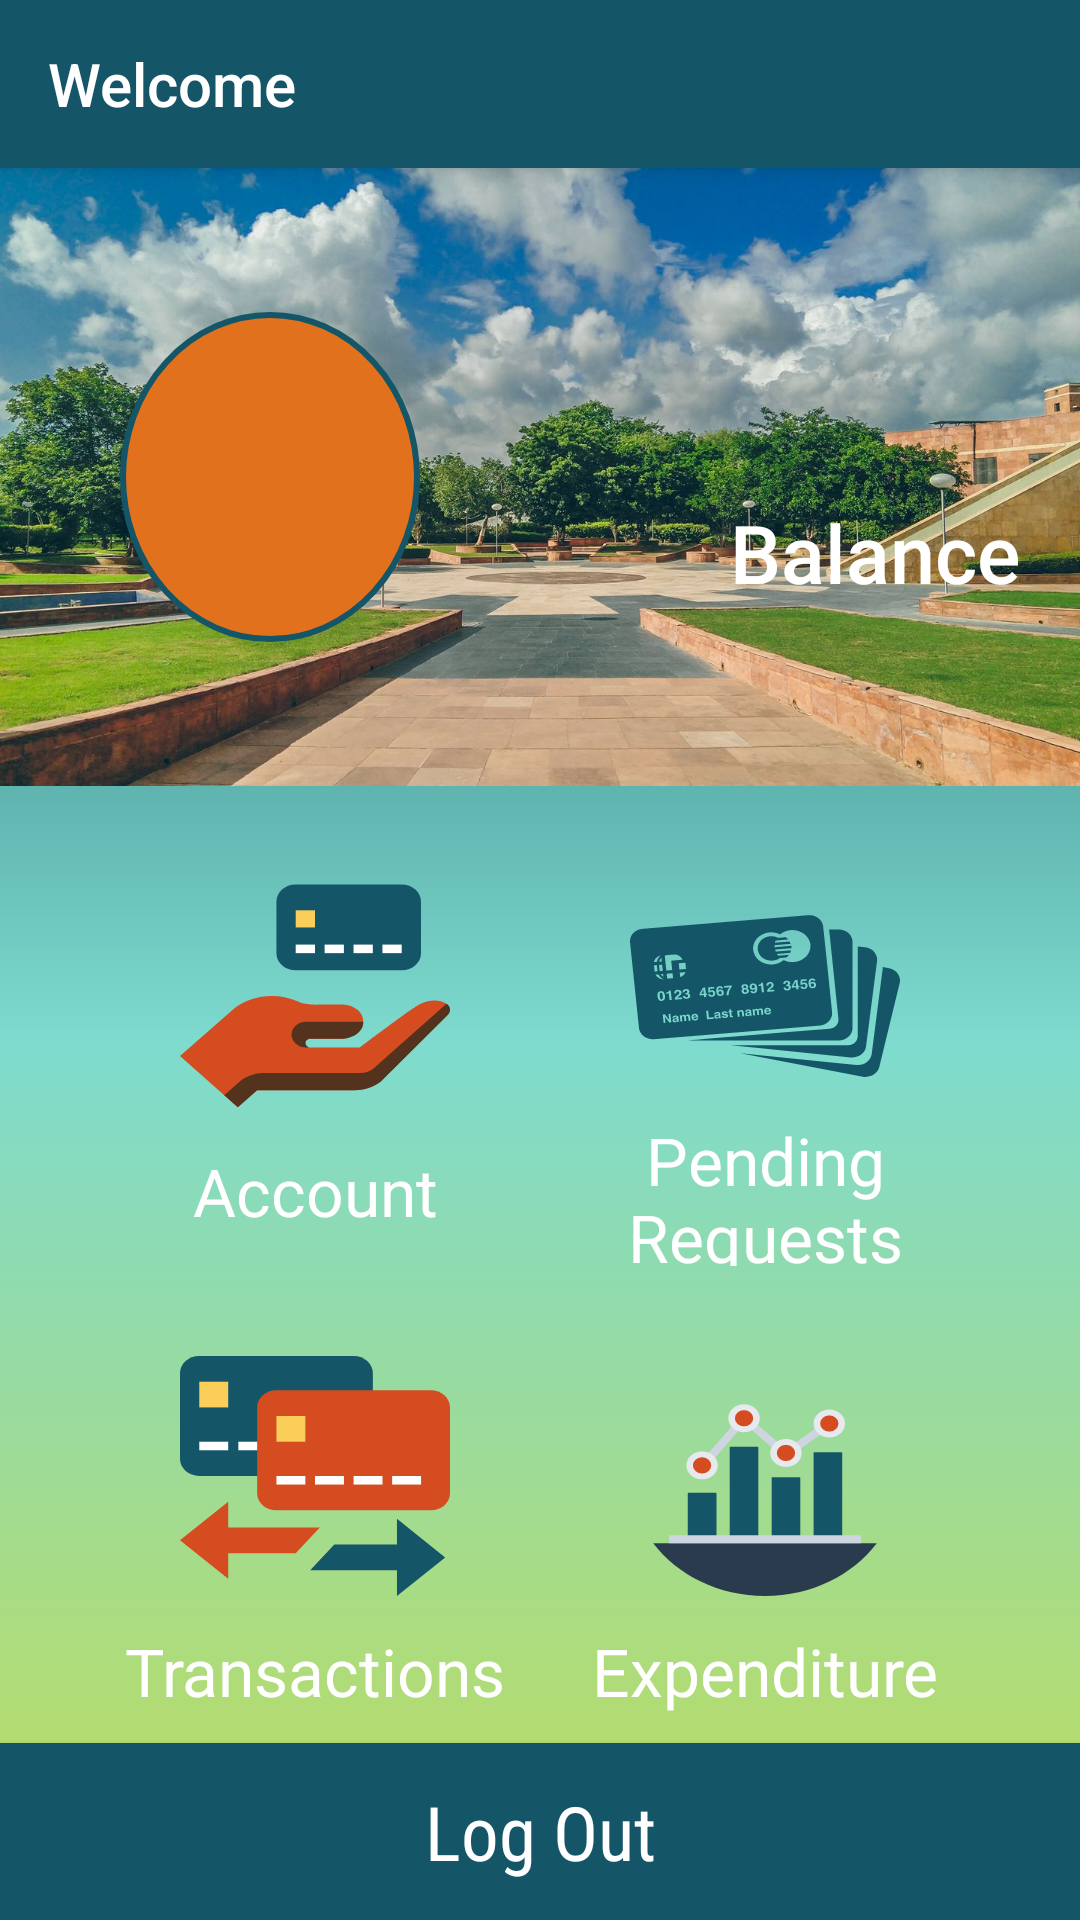

Android layout source for this screen:
<!-- AndroidManifest.xml: activity theme AppTheme.NoActionbar -->
<!-- res/layout/activity_dashboard.xml -->
<?xml version="1.0" encoding="utf-8"?>
<android.support.v4.widget.DrawerLayout xmlns:android="http://schemas.android.com/apk/res/android"
    xmlns:app="http://schemas.android.com/apk/res-auto"
    xmlns:tools="http://schemas.android.com/tools"
    android:id="@+id/drawer_layout"
    android:layout_width="match_parent"
    android:layout_height="match_parent"
    android:fitsSystemWindows="true"
    tools:openDrawer="start">

    <include
        layout="@layout/app_bar_dashboard"
        android:layout_width="match_parent"
        android:layout_height="match_parent" />

    <android.support.design.widget.NavigationView
        android:id="@+id/nav_view"
        android:layout_width="wrap_content"
        android:layout_height="match_parent"
        android:layout_gravity="start"
        android:fitsSystemWindows="true"
        app:itemTextColor="#FFFFFF"
        android:background="#145664"
        android:theme="@style/AppTheme.NavigationView"
        app:headerLayout="@layout/nav_header_dashboard"
        app:menu="@menu/activity_dashboard_drawer" />

</android.support.v4.widget.DrawerLayout>
<!-- res/layout/app_bar_dashboard.xml (included above) -->
<?xml version="1.0" encoding="utf-8"?>
<android.support.design.widget.CoordinatorLayout xmlns:android="http://schemas.android.com/apk/res/android"
    xmlns:app="http://schemas.android.com/apk/res-auto"
    xmlns:tools="http://schemas.android.com/tools"
    android:layout_width="match_parent"
    android:layout_height="match_parent"
    tools:context="com.example.sandeep.lnmsmartpay.DashboardActivity">

    <android.support.design.widget.AppBarLayout
        android:layout_width="match_parent"
        android:layout_height="wrap_content"
        android:theme="@style/AppTheme.NoActionbar.AppBarOverlay">

        <android.support.v7.widget.Toolbar
            android:id="@+id/toolbar"
            android:layout_width="match_parent"
            android:layout_height="?attr/actionBarSize"
            android:background="#145668"
            android:title="Welcome"
            app:popupTheme="@style/AppTheme.NoActionbar.PopupOverlay">

    </android.support.v7.widget.Toolbar>

    </android.support.design.widget.AppBarLayout>

    <include layout="@layout/content_dashboard" />


</android.support.design.widget.CoordinatorLayout>
<!-- res/layout/nav_header_dashboard.xml (included above) -->
<?xml version="1.0" encoding="utf-8"?>
<RelativeLayout xmlns:android="http://schemas.android.com/apk/res/android"
    xmlns:app="http://schemas.android.com/apk/res-auto"
    android:layout_width="match_parent"
    android:layout_height="@dimen/nav_header_height"
    android:background="@drawable/sample"
    android:gravity="bottom"
    android:paddingBottom="@dimen/activity_vertical_margin"
    android:paddingLeft="@dimen/activity_horizontal_margin"
    android:paddingRight="@dimen/activity_horizontal_margin"
    android:paddingTop="@dimen/activity_vertical_margin"
    android:theme="@style/ThemeOverlay.AppCompat.Dark">

    <TextView
        android:id="@+id/nv_badge"
        android:textColor="@color/white"
        android:layout_width="100dp"
        android:layout_height="110dp"
        android:text=""
        android:gravity="center"
        android:textAllCaps="true"
        android:textSize="80dp"
        android:layout_centerVertical="true"
        android:background="@drawable/circle"/>
    <TextView
        android:layout_width="wrap_content"
        android:layout_height="wrap_content"
        android:id="@+id/balance_nav"
        android:text=""
        android:fontFamily="sans-serif-medium"
        android:textColor="@color/white"
        android:layout_alignParentEnd="true"
        android:layout_alignParentBottom="true"
        android:layout_marginBottom="60dp"
        android:layout_marginRight="20dp"
        android:textSize="17dp" />

    <TextView
        android:layout_width="wrap_content"
        android:layout_height="wrap_content"
        android:id="@+id/amount"
        android:text=""
        android:textColor="@color/white"
        android:layout_alignParentEnd="true"
        android:layout_alignParentBottom="true"
        android:layout_marginBottom="30dp"
        android:layout_marginRight="20dp"
        android:textSize="25dp" />

</RelativeLayout>
<!-- res/layout/content_dashboard.xml (included above) -->
<?xml version="1.0" encoding="utf-8"?>
<RelativeLayout xmlns:android="http://schemas.android.com/apk/res/android"
    xmlns:app="http://schemas.android.com/apk/res-auto"
    xmlns:tools="http://schemas.android.com/tools"
    android:layout_width="match_parent"
    android:layout_height="match_parent"
    android:background="@drawable/background"
    app:layout_behavior="@string/appbar_scrolling_view_behavior"
    tools:context="com.example.sandeep.lnmsmartpay.DashboardActivity"
    tools:showIn="@layout/app_bar_dashboard">

    <RelativeLayout
        android:layout_width="match_parent"
        android:layout_height="match_parent"
        android:layout_above="@+id/LinearLayout01"
        android:background="@drawable/sample">

        <TextView
            android:layout_width="100dp"
            android:layout_height="110dp"
            android:text=""
            android:textColor="@color/white"
            android:gravity="center"
            android:textSize="80dp"
            android:textAllCaps="true"
            android:background="@drawable/circle"
            android:layout_centerVertical="true"
            android:layout_marginLeft="40dp"
            android:id="@+id/badge" />

        <TextView
            android:layout_width="wrap_content"
            android:layout_height="wrap_content"
            android:id="@+id/ab"
            android:text="Balance"
            android:fontFamily="sans-serif-medium"
            android:textColor="@color/white"
            android:layout_alignParentEnd="true"
            android:layout_alignParentBottom="true"
            android:layout_marginBottom="60dp"
            android:layout_marginRight="20dp"
            android:textSize="27dp"/>
        <TextView
            android:layout_width="wrap_content"
            android:layout_height="wrap_content"
            android:id="@+id/amount"
            android:text=""
            android:textColor="@color/white"
            android:layout_alignParentEnd="true"
            android:layout_alignParentBottom="true"
            android:layout_marginBottom="30dp"
            android:layout_marginRight="20dp"
            android:textSize="25dp"
            />

    </RelativeLayout>


    <RelativeLayout
        android:id="@+id/LinearLayout01"
        android:layout_height="wrap_content"
        android:layout_width="match_parent"
        android:layout_above="@+id/LinearLayout02"
        android:layout_alignParentStart="true">
        <Button
            android:layout_width="150dp"
            android:layout_height="160dp"
            android:id="@+id/button"
            android:paddingTop="30dp"
            android:background="@null"
            android:layout_marginLeft="30dp"
            android:layout_alignParentLeft="true"
            android:drawableTop="@drawable/ic_account"
            android:textColor="#ffffff"
            android:textAllCaps="false"
            android:textSize="22dp"
            android:fontFamily="sans-serif"
            android:text="Account"
            />

        <Button
            android:id="@+id/button1"
            android:layout_width="150dp"
            android:layout_height="160dp"
            android:fontFamily="sans-serif"
            android:drawableTop="@drawable/ic_my_cards"
            android:text="Pending Requests"
            android:paddingTop="30dp"
            android:background="@null"
            android:layout_marginRight="30dp"
            android:layout_alignParentRight="true"
            android:textAllCaps="false"
            android:textSize="22dp"
            android:textColor="#ffffff" />
    </RelativeLayout>


    <RelativeLayout
        android:id="@+id/LinearLayout02"
        android:layout_height="wrap_content"
        android:layout_width="match_parent"
        android:layout_alignParentBottom="true"
        android:layout_marginBottom="58dp">
        <Button
            android:layout_width="150dp"
            android:layout_height="160dp"
            android:id="@+id/button2"
            android:paddingTop="30dp"
            android:layout_marginLeft="30dp"
            android:drawableTop="@drawable/ic_transaction"
            android:background="@null"
            android:textColor="#ffffff"
            android:textAllCaps="false"
            android:textSize="22dp"
            android:fontFamily="sans-serif"
            android:text="Transactions"
            android:layout_weight="1"/>
        <Button
             android:layout_width="150dp"
            android:layout_height="160dp"
            android:id="@+id/button3"
            android:background="@null"
            android:paddingTop="30dp"
            android:layout_marginRight="30dp"
            android:layout_alignParentRight="true"
            android:textColor="#ffffff"
            android:textSize="22dp"
            android:fontFamily="sans-serif"
            android:textAllCaps="false"
            android:drawableTop="@drawable/ic_analytics"
            android:text="Expenditure"
            android:layout_weight="1"/>
    </RelativeLayout>


    <Button
        android:layout_width="match_parent"
        android:layout_height="59dp"
        android:id="@+id/button4"
        android:background="#145668"
        android:fontFamily="sans-serif-condensed"
        android:textColor="#ffffff"
        android:textAllCaps="false"
        android:layout_centerHorizontal="true"
        android:layout_alignParentBottom="true"
        android:textSize="25dp"
        android:text="Log Out"/>


</RelativeLayout>
<!-- resources referenced by this layout -->
<resources>
  <color name="white">#FFFFFF</color>
  <!-- drawable background (drawable) -->
  <?xml version="1.0" encoding="UTF-8"?>
  <shape xmlns:android="http://schemas.android.com/apk/res/android" android:shape="rectangle" >
  
      <gradient
          android:angle="90"
          android:centerColor="#7EDBCE"
          android:endColor="#145668"
          android:startColor="#C1dc59"
          android:type="linear" />
  
  
      <corners
          android:radius="0dp"/>
  
  </shape>
  <!-- drawable circle (drawable) -->
  <?xml version="1.0" encoding="UTF-8"?>
  <shape xmlns:android="http://schemas.android.com/apk/res/android" android:shape="oval" >
  
      <stroke
          android:width="2dp"
          android:color="#145668"/>
      <size
          android:width="120dp"
          android:height="120dp"/>
      <solid
          android:color="#e1711c"/>
  
  </shape>
  <!-- drawable ic_transaction (drawable) -->
  <vector android:height="80dp" android:viewportHeight="448.0"
      android:viewportWidth="448.0" android:width="90dp" xmlns:android="http://schemas.android.com/apk/res/android">
      <path android:fillColor="#145668" android:pathData="M440,376l-80,-72l0,48l-104,0l-40,48l144,0l0,48z"/>
      <path android:fillColor="#145668" android:pathData="M288,224H32c-17.7,0 -32,-14.3 -32,-32V32C0,14.3 14.3,0 32,0h256c17.7,0 32,14.3 32,32v160C320,209.7 305.7,224 288,224z"/>
      <path android:fillColor="#FFFFFF" android:pathData="M32,160h48v16h-48z"/>
      <path android:fillColor="#FFFFFF" android:pathData="M96.8,160h48v16h-48z"/>
      <path android:fillColor="#FFFFFF" android:pathData="M160.8,160h48v16h-48z"/>
      <path android:fillColor="#FFFFFF" android:pathData="M224.8,160h48v16h-48z"/>
      <path android:fillColor="#FACE59" android:pathData="M32,48h48v48h-48z"/>
      <path android:fillColor="#D44C20" android:pathData="M416,288H160c-17.7,0 -32,-14.3 -32,-32V96c0,-17.7 14.3,-32 32,-32h256c17.7,0 32,14.3 32,32v160C448,273.7 433.7,288 416,288z"/>
      <path android:fillColor="#FFFFFF" android:pathData="M160,224h48v16h-48z"/>
      <path android:fillColor="#FFFFFF" android:pathData="M224,224h48v16h-48z"/>
      <path android:fillColor="#FFFFFF" android:pathData="M288,224h48v16h-48z"/>
      <path android:fillColor="#FFFFFF" android:pathData="M352,224h48v16h-48z"/>
      <path android:fillColor="#FACE59" android:pathData="M160,112h48v48h-48z"/>
      <path android:fillColor="#D44C20" android:pathData="M0,344l80,72l0,-48l112,0l40,-48l-152,-0l0,-48z"/>
  </vector>
  <style name="AppTheme.NavigationView">
          <item name="android:listDivider">@color/white</item>
          <item name="android:gravity">center_horizontal</item>
          <item name="android:textSize">18dp</item>
          <item name="android:textColorSecondary">@color/white</item>
      </style>
  <style name="AppTheme.NoActionbar.AppBarOverlay" parent="ThemeOverlay.AppCompat.Dark.ActionBar" />
  <style name="AppTheme.NoActionbar.PopupOverlay" parent="ThemeOverlay.AppCompat.Light" />
  <style name="AppTheme.NoActionbar" parent="Theme.AppCompat.Light.NoActionBar">
          <item name="windowNoTitle">true</item>
          <item name="windowActionBar">false</item>
      </style>
</resources>
